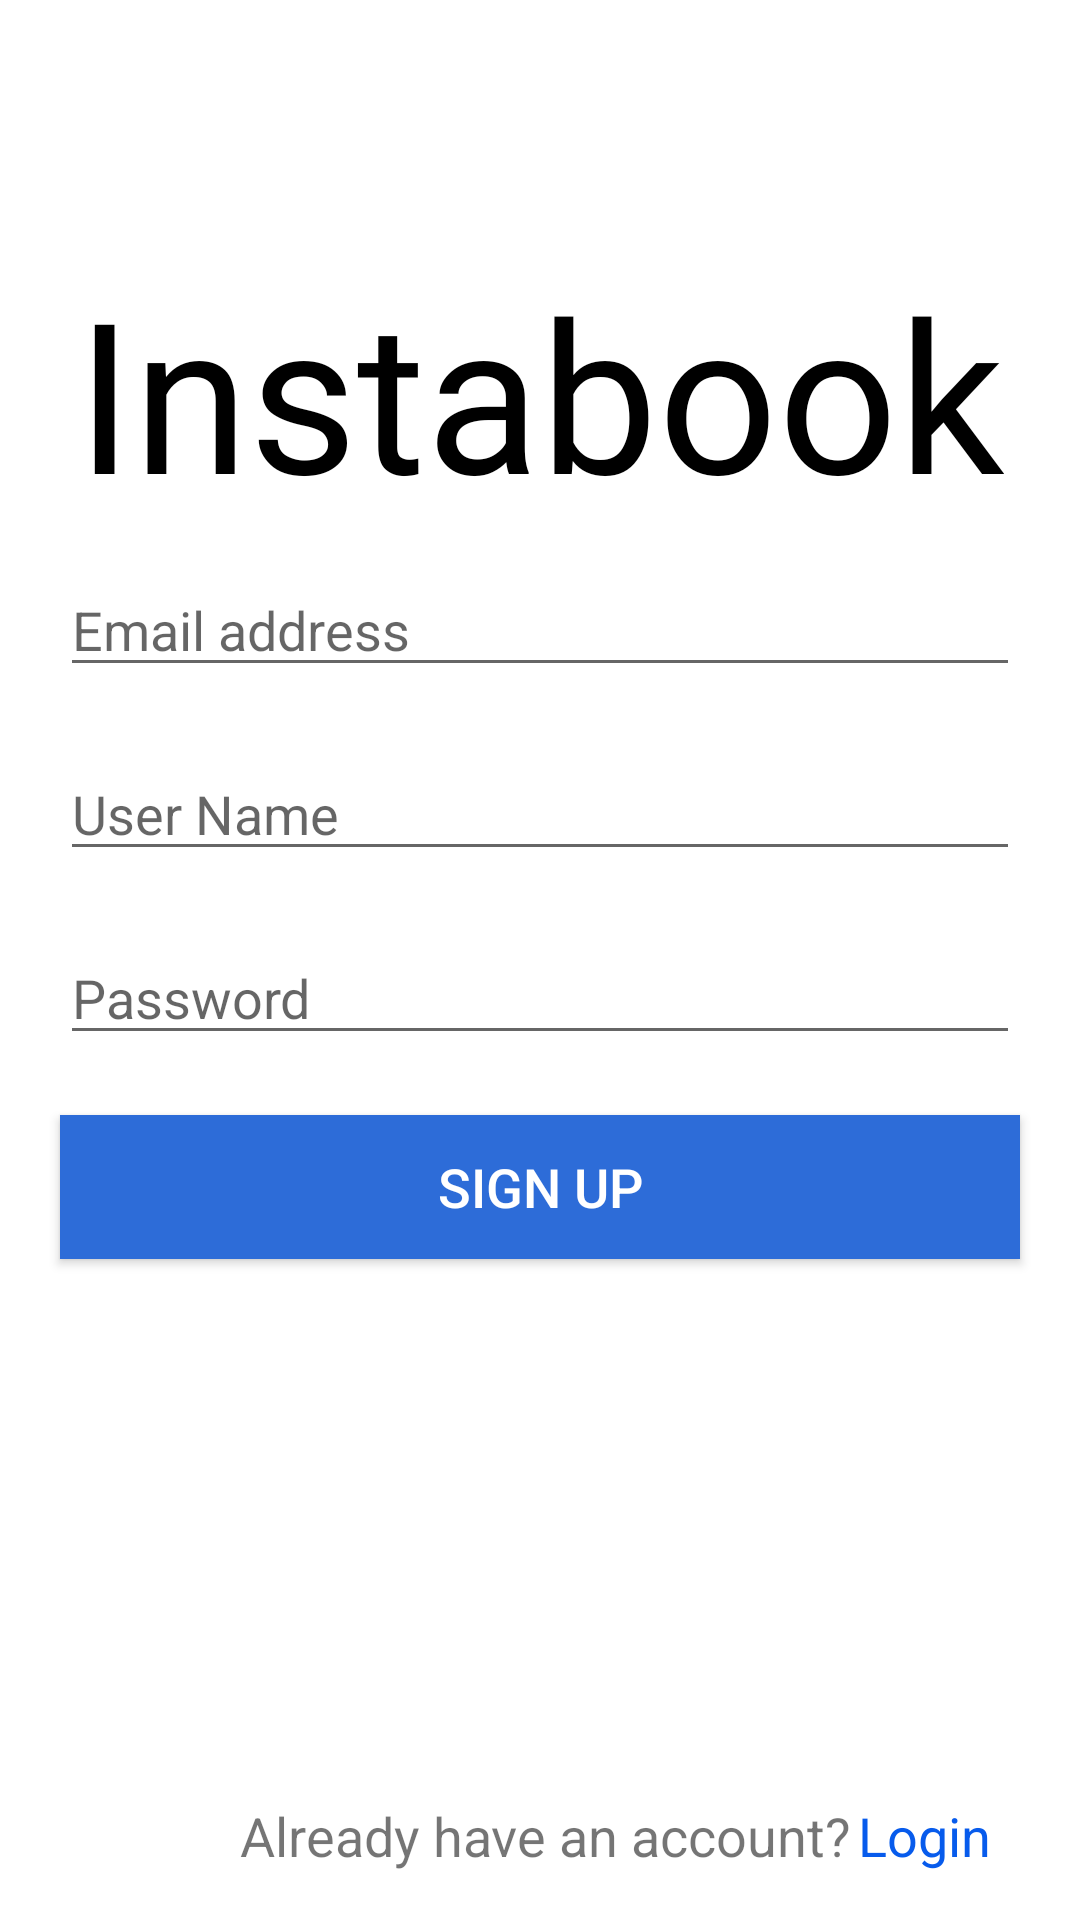

Reconstruct the res/layout file that produces this screen, plus the resources it refers to.
<!-- AndroidManifest.xml: application theme AppTheme -->
<!-- res/layout/activity_sign_up.xml -->
<?xml version="1.0" encoding="utf-8"?>
<androidx.constraintlayout.widget.ConstraintLayout xmlns:android="http://schemas.android.com/apk/res/android"
    xmlns:app="http://schemas.android.com/apk/res-auto"
    xmlns:tools="http://schemas.android.com/tools"
    android:layout_width="match_parent"
    android:layout_height="match_parent"
    android:layout_margin="16dp"
    android:background="#FFFFFF"
    android:onClick="layoutIsTapped"
    tools:context=".SignUp">

    <EditText
        android:id="@+id/edtEmailPT"
        android:layout_width="0dp"
        android:layout_height="wrap_content"
        android:layout_margin="20dp"
        android:layout_marginBottom="16dp"
        android:ems="10"
        android:hint="Email address"
        android:inputType="textPersonName"
        app:layout_constraintBottom_toTopOf="@+id/edtNamePT"
        app:layout_constraintEnd_toEndOf="parent"
        app:layout_constraintHorizontal_bias="0.497"
        app:layout_constraintStart_toStartOf="parent" />

    <EditText
        android:id="@+id/edtPassword"
        android:layout_width="0dp"
        android:layout_height="wrap_content"
        android:layout_margin="20dp"
        android:ems="10"
        android:hint="Password"
        android:inputType="textPassword"
        app:layout_constraintBottom_toTopOf="@+id/btnSignUp"
        app:layout_constraintEnd_toEndOf="parent"
        app:layout_constraintStart_toStartOf="parent" />

    <Button
        android:id="@+id/btnSignUp"
        android:layout_width="0dp"
        android:layout_height="wrap_content"
        android:layout_marginStart="20dp"
        android:layout_marginEnd="20dp"
        android:layout_marginBottom="180dp"
        android:alpha="1"
        android:background="#2D6CD8"
        android:text="Sign Up"
        android:textColor="#FFFFFF"
        android:textSize="18sp"
        app:layout_constraintBottom_toTopOf="@+id/textView"
        app:layout_constraintEnd_toEndOf="parent"
        app:layout_constraintHorizontal_bias="0.0"
        app:layout_constraintStart_toStartOf="parent" />

    <EditText
        android:id="@+id/edtNamePT"
        android:layout_width="0dp"
        android:layout_height="wrap_content"
        android:layout_margin="20dp"
        android:ems="10"
        android:hint="User Name"
        android:inputType="textPersonName"
        app:layout_constraintBottom_toTopOf="@+id/edtPassword"
        app:layout_constraintEnd_toEndOf="parent"
        app:layout_constraintStart_toStartOf="parent" />

    <TextView
        android:id="@+id/textView"
        android:layout_width="wrap_content"
        android:layout_height="wrap_content"
        android:layout_marginStart="80dp"
        android:layout_marginBottom="16dp"
        android:text="Already have an account?"
        android:textSize="18sp"
        app:layout_constraintBottom_toBottomOf="parent"
        app:layout_constraintStart_toStartOf="parent" />

    <TextView
        android:id="@+id/txtLogin"
        android:layout_width="wrap_content"
        android:layout_height="wrap_content"
        android:text="Login"
        android:textColor="#075BEC"
        android:textSize="18sp"
        app:layout_constraintBottom_toBottomOf="@+id/textView"
        app:layout_constraintEnd_toEndOf="parent"
        app:layout_constraintHorizontal_bias="0.068"
        app:layout_constraintStart_toEndOf="@+id/textView"
        app:layout_constraintTop_toTopOf="@+id/textView"
        app:layout_constraintVertical_bias="0.0" />

    <TextView
        android:id="@+id/textView4"
        android:layout_width="wrap_content"
        android:layout_height="wrap_content"
        android:fontFamily="@font/alex_brush"
        android:text="Instabook"
        android:textColor="#000000"
        android:textSize="70sp"
        app:layout_constraintBottom_toTopOf="@+id/edtEmailPT"
        app:layout_constraintEnd_toEndOf="parent"
        app:layout_constraintHorizontal_bias="0.497"
        app:layout_constraintStart_toStartOf="parent"
        app:layout_constraintTop_toTopOf="parent"
        app:layout_constraintVertical_bias="0.889" />

</androidx.constraintlayout.widget.ConstraintLayout>
<!-- resources referenced by this layout -->
<resources>
  <style name="AppTheme" parent="Theme.AppCompat.Light.DarkActionBar">
          
          <item name="colorPrimary">@color/colorPrimary</item>
          <item name="colorPrimaryDark">@color/colorPrimaryDark</item>
          <item name="colorAccent">@color/colorAccent</item>
      </style>
  <color name="colorPrimary">#EF6D0A</color>
  <color name="colorPrimaryDark">#CF662C</color>
  <color name="colorAccent">#03DAC5</color>
</resources>
